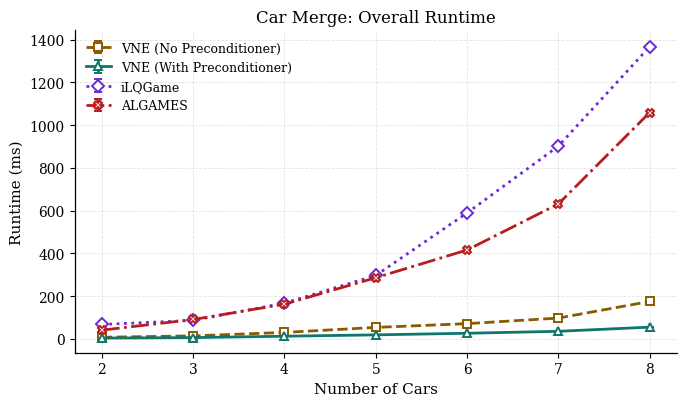
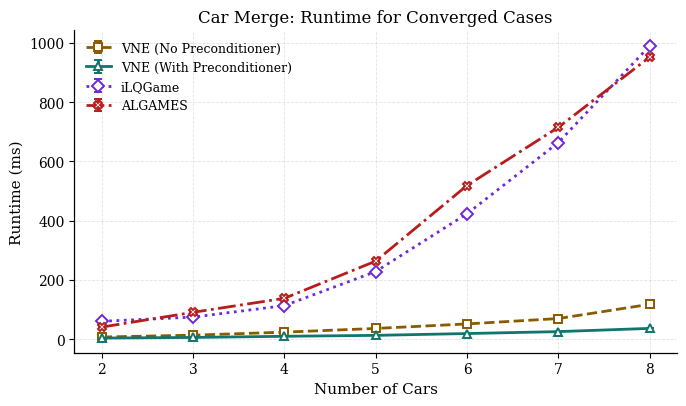
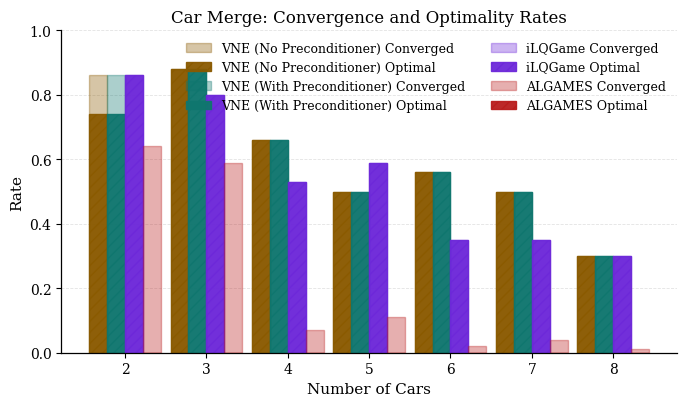
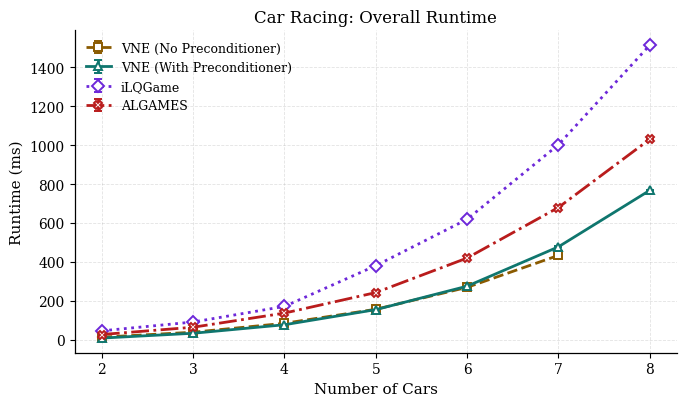
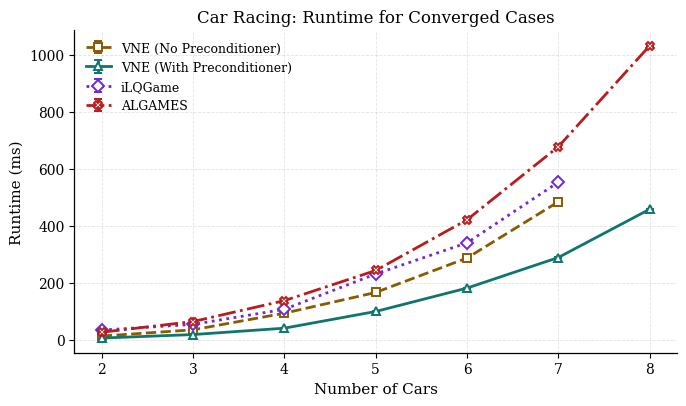
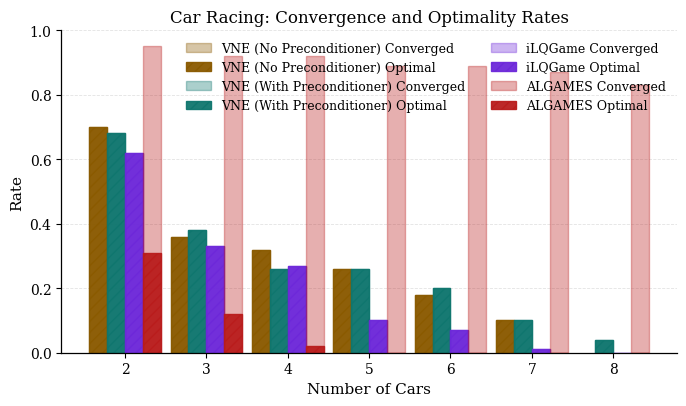

The script that saved these images, in order:
import numpy as np
import matplotlib.pyplot as plt


CARS = np.array([2, 3, 4, 5, 6, 7, 8], dtype=float)

SCENARIOS = {
    # "non_vne": {
    #     "label": "Non-VNE",
    #     "color": "#1f3c88",
    #     "marker": "o",
    #     "linestyle": "-",
    # },
    "vne_no_precondition": {
        "label": "VNE (No Preconditioner)",
        "color": "#8a5a00",
        "marker": "s",
        "linestyle": "--",
    },
    "vne_with_precondition": {
        "label": "VNE (With Preconditioner)",
        "color": "#0f766e",
        "marker": "^",
        "linestyle": "-",
    },
    "ilqgame": {
        "label": "iLQGame",
        "color": "#6d28d9",
        "marker": "D",
        "linestyle": ":",
    },
    "algames": {
        "label": "ALGAMES",
        "color": "#b91c1c",
        "marker": "X",
        "linestyle": "-.",
    },
}

GAMES = {
    "car_merge": {
        "title": "Car Merge",
        "series": {
            # "non_vne": {
            #     "converged_rate": np.array([0.86, 0.88, 0.66, 0.50, 0.56, 0.52, 0.30]),
            #     "optimal_rate": np.array([0.74, 0.88, 0.66, 0.50, 0.56, 0.52, 0.30]),
            #     "overall_mean_ms": np.array([7.3, 13.5, 38.0, 82.3, 67.5, 91.4, 139.9]),
            #     "overall_var_ms": np.array([0.0, 0.0, 0.2, 1.2, 0.6, 1.1, 1.8]),
            #     "converged_mean_ms": np.array([7.0, 12.9, 28.9, 53.3, 48.2, 65.9, 96.8]),
            #     "converged_var_ms": np.array([0.0, 0.0, 0.0, 0.0, 0.1, 0.2, 0.8]),
            # },
            "vne_no_precondition": {
                "converged_rate": np.array([0.86, 0.88, 0.66, 0.50, 0.56, 0.50, 0.30]),
                "optimal_rate": np.array([0.74, 0.88, 0.66, 0.50, 0.56, 0.50, 0.30]),
                "overall_mean_ms": np.array([7.1, 13.6, 29.9, 53.2, 70.9, 97.0, 174.5]),
                "overall_var_ms": np.array([0.0, 0.0, 0.1, 0.4, 0.8, 1.3, 2.6]),
                "converged_mean_ms": np.array([6.7, 13.0, 23.2, 35.7, 51.0, 69.2, 117.2]),
                "converged_var_ms": np.array([0.0, 0.0, 0.0, 0.0, 0.1, 0.2, 0.9]),
            },
            "vne_with_precondition": {
                "converged_rate": np.array([0.86, 0.88, 0.66, 0.50, 0.56, 0.50, 0.30]),
                "optimal_rate": np.array([0.74, 0.88, 0.66, 0.50, 0.56, 0.50, 0.30]),
                "overall_mean_ms": np.array([3.4, 5.6, 12.0, 18.4, 25.9, 35.0, 54.5]),
                "overall_var_ms": np.array([0.0, 0.0, 0.0, 0.1, 0.1, 0.2, 0.3]),
                "converged_mean_ms": np.array([3.2, 5.3, 9.2, 12.3, 18.5, 25.0, 35.9]),
                "converged_var_ms": np.array([0.0, 0.0, 0.0, 0.0, 0.0, 0.0, 0.1]),
            },
            "ilqgame": {
                "converged_rate": np.array([0.86, 0.8, 0.53, 0.59, 0.35, 0.35, 0.3]),
                "optimal_rate": np.array([0.86, 0.8, 0.53, 0.59, 0.35, 0.35, 0.3]),
                "overall_mean_ms": np.array(
                    [
                        66.98693513870239,
                        86.18404626846313,
                        166.93608045578003,
                        296.275839805603,
                        588.9146089553833,
                        901.2544202804565,
                        1366.5526676177979,
                    ]
                ),
                "overall_var_ms": np.array(
                    [
                        0.5432048071534779,
                        0.7233699463030177,
                        5.033985963476715,
                        7.366273484815135,
                        16.239235671409347,
                        33.9074968033219,
                        65.63233244570698,
                    ]
                ),
                "converged_mean_ms": np.array([59.9, 74.0, 112.8, 227.9, 423.1, 663.6, 990.0]),
                "converged_var_ms": np.array([0.2, 0.1, 0.3, 0.4, 1.5, 6.9, 10.4]),
            },
            "algames": {
                "converged_rate": np.array([0.64, 0.59, 0.07, 0.11, 0.02, 0.04, 0.01]),
                "optimal_rate": np.array([0.0, 0.0, 0.0, 0.0, 0.0, 0.0, 0.0]),
                "overall_mean_ms": np.array(
                    [
                        40.457602519999995,
                        90.28213739000002,
                        161.86449126,
                        285.79389384999996,
                        415.37859432999994,
                        630.8487440000001,
                        1058.26025594,
                    ]
                ),
                "overall_var_ms": np.array(
                    [
                        0.05788705936248584,
                        1.4925203410200176,
                        4.528082086111775,
                        6.653484865339215,
                        20.449219439226287,
                        26.54773652052324,
                        26.035814529433395,
                    ]
                ),
                "converged_mean_ms": np.array([40.2, 90.2, 137.5, 263.2, 518.5, 715.0, 952.1]),
                "converged_var_ms": np.array([0.0, 1.4, 0.1, 3.6, 26.4, 32.1, 0.0]),
            },
        },
    },
    "car_racing": {
        "title": "Car Racing",
        "series": {
            # "non_vne": {
            #     "converged_rate": np.array([0.68, 0.36, 0.32, 0.26, 0.16, 0.10, 0.04]),
            #     "optimal_rate": np.array([0.68, 0.36, 0.32, 0.26, 0.16, 0.10, 0.04]),
            #     "overall_mean_ms": np.array([13.6, 48.6, 199.7, 597.4, 155.8, 205.3, 279.0]),
            #     "overall_var_ms": np.array([0.0, 0.5, 10.2, 81.0, 5.4, 8.2, 13.5]),
            #     "converged_mean_ms": np.array([13.0, 44.6, 227.3, 655.0, 153.9, 225.2, 302.0]),
            #     "converged_var_ms": np.array([0.0, 0.2, 6.7, 57.1, 1.5, 0.2, 0.3]),
            # },
            "vne_no_precondition": {
                "converged_rate": np.array([0.70, 0.36, 0.32, 0.26, 0.18, 0.10, np.nan]),
                "optimal_rate": np.array([0.70, 0.36, 0.32, 0.26, 0.18, 0.10, np.nan]),
                "overall_mean_ms": np.array([13.3, 38.8, 84.6, 156.6, 269.2, 433.2, np.nan]),
                "overall_var_ms": np.array([0.0, 0.3, 1.7, 5.4, 16.8, 39.2, np.nan]),
                "converged_mean_ms": np.array([13.2, 35.2, 93.3, 166.1, 286.8, 483.9, np.nan]),
                "converged_var_ms": np.array([0.0, 0.1, 1.1, 3.3, 9.6, 0.4, np.nan]),
            },
            "vne_with_precondition": {
                "converged_rate": np.array([0.68, 0.38, 0.26, 0.26, 0.20, 0.10, 0.04]),
                "optimal_rate": np.array([0.68, 0.38, 0.26, 0.26, 0.20, 0.10, 0.04]),
                "overall_mean_ms": np.array([8.7, 33.4, 77.2, 154.8, 275.2, 477.2, 767.2]),
                "overall_var_ms": np.array([0.0, 0.2, 0.5, 1.8, 3.8, 8.0, 23.3]),
                "converged_mean_ms": np.array([6.2, 18.5, 40.9, 99.4, 181.4, 288.6, 457.7]),
                "converged_var_ms": np.array([0.0, 0.0, 0.1, 2.4, 3.4, 0.9, 1.7]),
            },
            "ilqgame": {
                "converged_rate": np.array([0.62, 0.33, 0.27, 0.1, 0.07, 0.01, 0.0]),
                "optimal_rate": np.array([0.62, 0.33, 0.27, 0.1, 0.07, 0.01, 0.0]),
                "overall_mean_ms": np.array(
                    [
                        45.940704345703125,
                        91.2267518043518,
                        171.39769792556763,
                        380.6813359260559,
                        618.7534976005554,
                        1001.6530418395997,
                        1512.8580856323242,
                    ]
                ),
                "overall_var_ms": np.array(
                    [
                        0.25818565158497214,
                        0.7999751282930617,
                        1.8214060676045565,
                        2.7686233750095823,
                        6.180023067747533,
                        4.564591651106322,
                        2.858841629938616,
                    ]
                ),
                "converged_mean_ms": np.array(
                    [
                        34.305983974087624,
                        54.13887717507102,
                        107.14636025605378,
                        230.8809518814087,
                        339.9608816419329,
                        552.6065826416016,
                        np.nan,
                    ]
                ),
                "converged_var_ms": np.array(
                    [
                        0.03769501961262479,
                        0.12919423973900004,
                        0.5582652037230221,
                        0.8348763115742487,
                        0.8533594901095689,
                        0.0,
                        np.nan,
                    ]
                ),
            },
            "algames": {
                "converged_rate": np.array([0.95, 0.92, 0.92, 0.89, 0.89, 0.87, 0.83]),
                "optimal_rate": np.array([0.31, 0.12, 0.02, 0.0, 0.0, 0.0, 0.0]),
                "overall_mean_ms": np.array(
                    [
                        27.017887759999997,
                        64.40915927,
                        137.03554300000002,
                        242.49503834000004,
                        419.82249399999995,
                        679.44504242,
                        1029.70871266,
                    ]
                ),
                "overall_var_ms": np.array(
                    [
                        0.41078771436740186,
                        0.5417592565899504,
                        1.309067570047436,
                        1.1353144382266127,
                        4.0019021213135035,
                        7.445649376988003,
                        7.465922867720652,
                    ]
                ),
                "converged_mean_ms": np.array(
                    [
                        26.64785664210526,
                        64.16583408695654,
                        137.51580116304348,
                        243.11249110112362,
                        420.7879936516854,
                        677.0141421034482,
                        1030.6997994457834,
                    ]
                ),
                "converged_var_ms": np.array(
                    [
                        0.4293937311437692,
                        0.5881178603984131,
                        1.4136068871362073,
                        1.2551182361533606,
                        4.2416121262296,
                        6.742123568981864,
                        8.084505045045667,
                    ]
                ),
            },
        },
    },
}


plt.rcParams.update(
    {
        "font.family": "serif",
        "font.serif": ["Times New Roman", "Times", "DejaVu Serif"],
        "font.size": 11,
        "axes.labelsize": 11,
        "axes.titlesize": 12,
        "xtick.labelsize": 10,
        "ytick.labelsize": 10,
        "legend.fontsize": 9,
        "figure.figsize": (7.0, 4.2),
        "axes.linewidth": 0.9,
        "lines.linewidth": 2.0,
        "lines.markersize": 6,
        "savefig.dpi": 300,
        "savefig.bbox": "tight",
    }
)


def _valid_xy(x, y, yerr=None):
    mask = np.isfinite(y)
    if yerr is not None:
        mask &= np.isfinite(yerr)
        return x[mask], y[mask], yerr[mask]
    return x[mask], y[mask]


def _style_axis(ax, ylabel, ymax=None):
    ax.set_xlabel("Number of Cars")
    ax.set_ylabel(ylabel)
    ax.set_xticks(CARS)
    if ymax is not None:
        ax.set_ylim(0.0, ymax)
    ax.grid(True, which="major", linestyle="--", linewidth=0.6, alpha=0.35)
    ax.set_axisbelow(True)
    ax.spines["top"].set_visible(False)
    ax.spines["right"].set_visible(False)


def plot_runtime(game_key, runtime_key, variance_key, title_suffix):
    game = GAMES[game_key]
    fig, ax = plt.subplots()

    for scenario_key, scenario_style in SCENARIOS.items():
        series = game["series"][scenario_key]
        mean = series[runtime_key]
        std = np.sqrt(series[variance_key])
        x, y, yerr = _valid_xy(CARS, mean, std)
        ax.errorbar(
            x,
            y,
            yerr=yerr,
            label=scenario_style["label"],
            color=scenario_style["color"],
            linestyle=scenario_style["linestyle"],
            marker=scenario_style["marker"],
            capsize=3,
            markerfacecolor="white",
            markeredgewidth=1.4,
        )

    ax.set_title(f"{game['title']}: {title_suffix}")
    _style_axis(ax, "Runtime (ms)")
    ax.legend(loc="upper left", frameon=False)
    fig.tight_layout()
    plt.show()


def plot_rates(game_key):
    game = GAMES[game_key]
    fig, ax = plt.subplots()

    width = 0.22
    centers = np.arange(len(CARS), dtype=float)
    offset_center = (len(SCENARIOS) - 1) / 2.0

    for idx, (scenario_key, scenario_style) in enumerate(SCENARIOS.items()):
        series = game["series"][scenario_key]
        converged = series["converged_rate"]
        optimal = series["optimal_rate"]
        x = centers + (idx - offset_center) * width

        ax.bar(
            x,
            converged,
            width=width,
            label=f"{scenario_style['label']} Converged",
            color=scenario_style["color"],
            alpha=0.35,
            edgecolor=scenario_style["color"],
            linewidth=1.0,
        )
        ax.bar(
            x,
            optimal,
            width=width,
            label=f"{scenario_style['label']} Optimal",
            color=scenario_style["color"],
            alpha=0.95,
            edgecolor=scenario_style["color"],
            linewidth=1.0,
            hatch="///",
        )

    ax.set_title(f"{game['title']}: Convergence and Optimality Rates")
    ax.set_xlabel("Number of Cars")
    ax.set_ylabel("Rate")
    ax.set_xticks(centers)
    ax.set_xticklabels([str(int(car)) for car in CARS])
    ax.set_ylim(0.0, 1.0)
    ax.grid(True, axis="y", linestyle="--", linewidth=0.6, alpha=0.35)
    ax.set_axisbelow(True)
    ax.spines["top"].set_visible(False)
    ax.spines["right"].set_visible(False)
    ax.legend(loc="upper right", ncol=2, frameon=False)
    fig.tight_layout()
    plt.show()


def main():
    for game_key in ("car_merge", "car_racing"):
        plot_runtime(
            game_key,
            runtime_key="overall_mean_ms",
            variance_key="overall_var_ms",
            title_suffix="Overall Runtime",
        )
        plot_runtime(
            game_key,
            runtime_key="converged_mean_ms",
            variance_key="converged_var_ms",
            title_suffix="Runtime for Converged Cases",
        )
        plot_rates(game_key)


if __name__ == "__main__":
    main()
